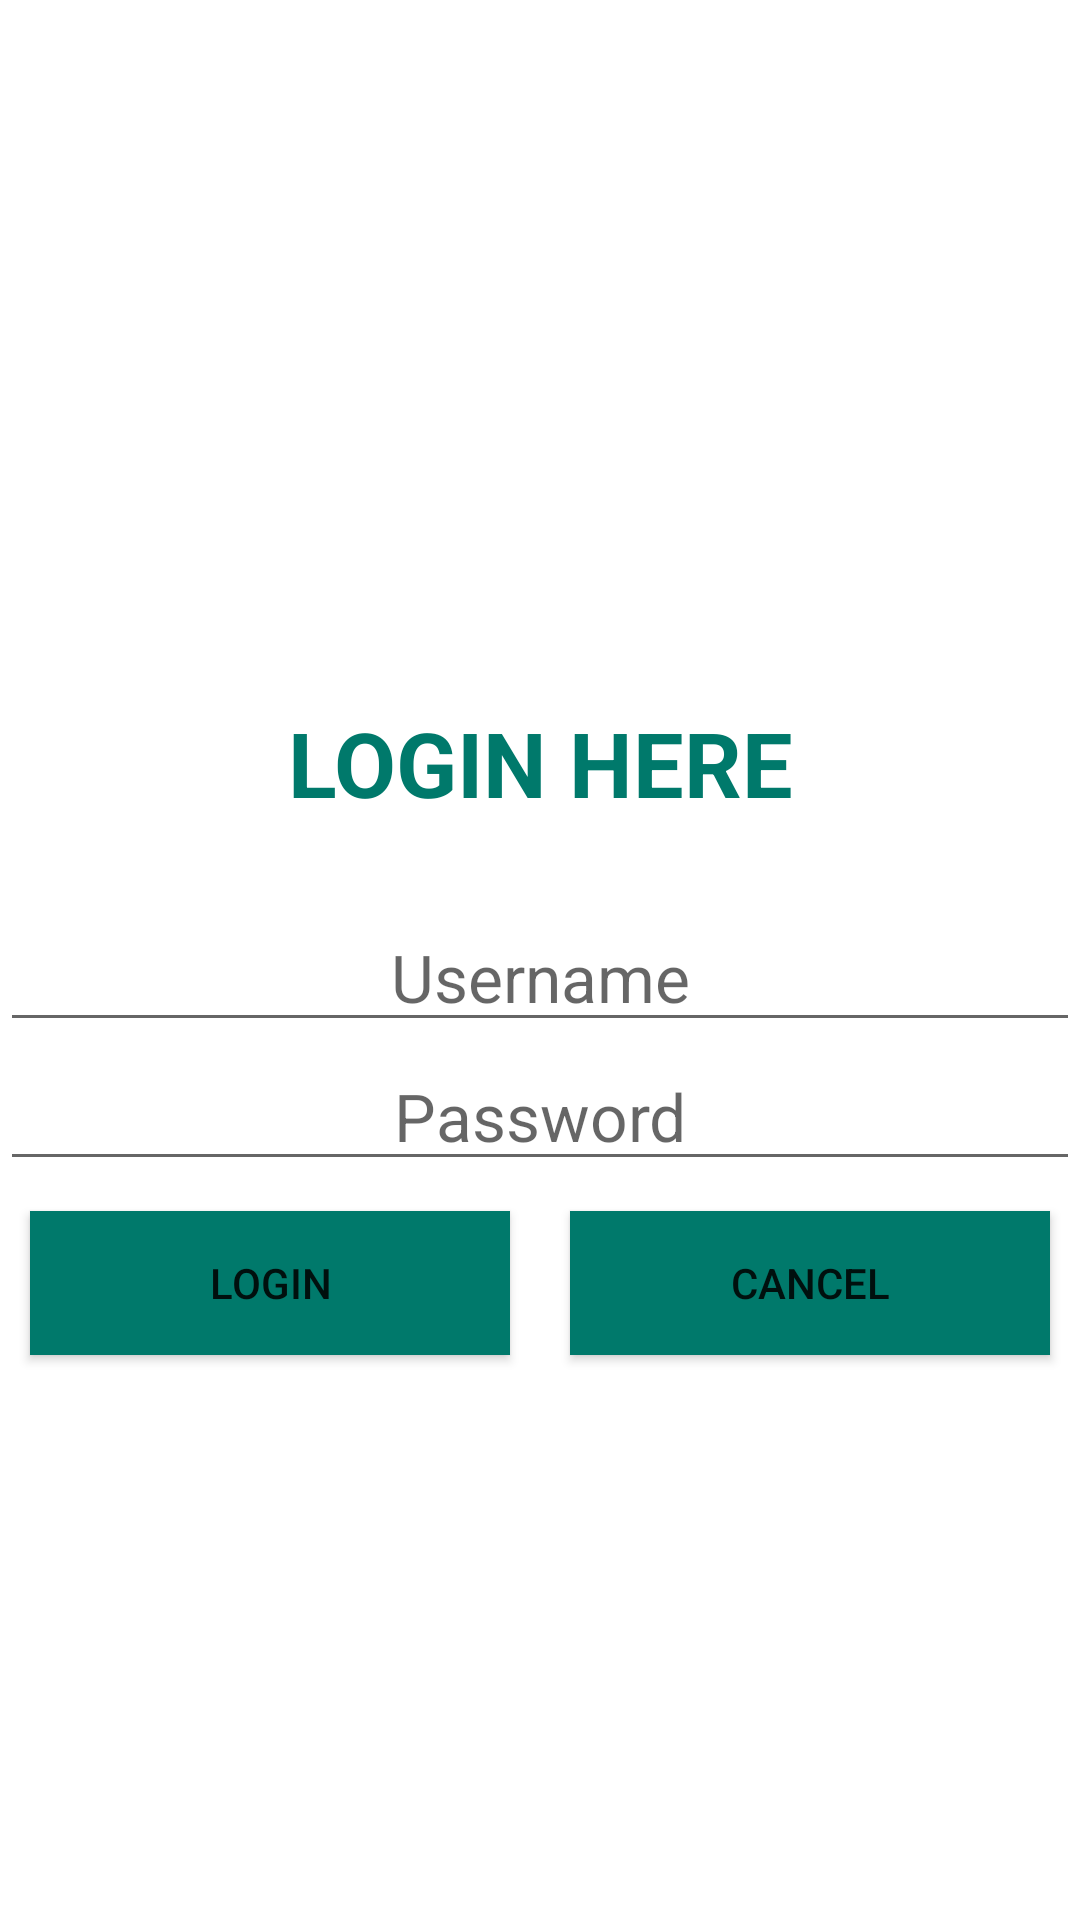

This screen was rendered from an Android layout file. Write that file and the resources it references.
<!-- AndroidManifest.xml: application theme Theme.Quiz1_DriverRecordApp -->
<!-- res/layout/activity_main.xml -->
<?xml version="1.0" encoding="utf-8"?>
<LinearLayout xmlns:android="http://schemas.android.com/apk/res/android"
    xmlns:app="http://schemas.android.com/apk/res-auto"
    xmlns:tools="http://schemas.android.com/tools"
    android:layout_width="match_parent"
    android:layout_height="match_parent"
    android:layout_marginTop="10dp"
    android:background="#FFFFFF"
    android:orientation="vertical"
    tools:context=".LoginActivity">

    <ImageView
        android:id="@+id/imageView3"
        android:layout_width="match_parent"
        android:layout_height="234dp"
        android:src="@drawable/car_rental_vector_logo" />

    <TextView
        android:id="@+id/textView"
        android:layout_width="match_parent"
        android:layout_height="67dp"
        android:background="@color/White"
        android:gravity="center_horizontal"
        android:text="LOGIN HERE"
        android:textColor="@color/primaryDark"
        android:textSize="30sp"
        android:textStyle="bold" />

    <EditText
        android:id="@+id/etUsername"
        android:layout_width="match_parent"
        android:layout_height="wrap_content"
        android:ems="10"
        android:gravity="center_horizontal"
        android:hint="Username"
        android:inputType="textPersonName"
        android:textSize="22sp" />

    <EditText
        android:id="@+id/etPassword"
        android:layout_width="match_parent"
        android:layout_height="wrap_content"
        android:ems="10"
        android:gravity="center_horizontal"
        android:hint="Password"
        android:inputType="textPassword"
        android:textSize="22sp" />

    <LinearLayout
        android:layout_width="match_parent"
        android:layout_height="66dp"
        android:orientation="horizontal">

        <Button
            android:id="@+id/btnLogin"
            android:layout_width="match_parent"
            android:layout_height="wrap_content"
            android:layout_marginLeft="10dp"
            android:layout_marginTop="10dp"
            android:layout_marginRight="10dp"
            android:layout_weight="1"
            android:background="@color/primaryDark"
            android:text="LOGIN"
            app:backgroundTint="@color/primaryDark" />

        <Button
            android:id="@+id/btnCancel"
            android:layout_width="match_parent"
            android:layout_height="wrap_content"
            android:layout_marginLeft="10dp"
            android:layout_marginTop="10dp"
            android:layout_marginRight="10dp"
            android:layout_weight="1"
            android:background="@color/primaryDark"
            android:text="CANCEL"
            app:backgroundTint="@color/primaryDark" />
    </LinearLayout>

</LinearLayout>
<!-- resources referenced by this layout -->
<resources>
  <color name="White">#FFFFFF</color>
  <color name="primaryDark">#00796B</color>
  <style name="Theme.Quiz1_DriverRecordApp" parent="Theme.MaterialComponents.DayNight.DarkActionBar">
          
          <item name="colorPrimary">@color/purple_500</item>
          <item name="colorPrimaryVariant">@color/purple_700</item>
          <item name="colorOnPrimary">@color/white</item>
          
          <item name="colorSecondary">@color/teal_200</item>
          <item name="colorSecondaryVariant">@color/teal_700</item>
          <item name="colorOnSecondary">@color/black</item>
          
          <item name="android:statusBarColor" tools:targetApi="l">?attr/colorPrimaryVariant</item>
          
      </style>
  <color name="purple_500">#009688</color>
  <color name="purple_700">#FF3700B3</color>
  <color name="white">#FFFFFFFF</color>
  <color name="teal_200">#FF03DAC5</color>
  <color name="teal_700">#FF018786</color>
  <color name="black">#FF000000</color>
</resources>
